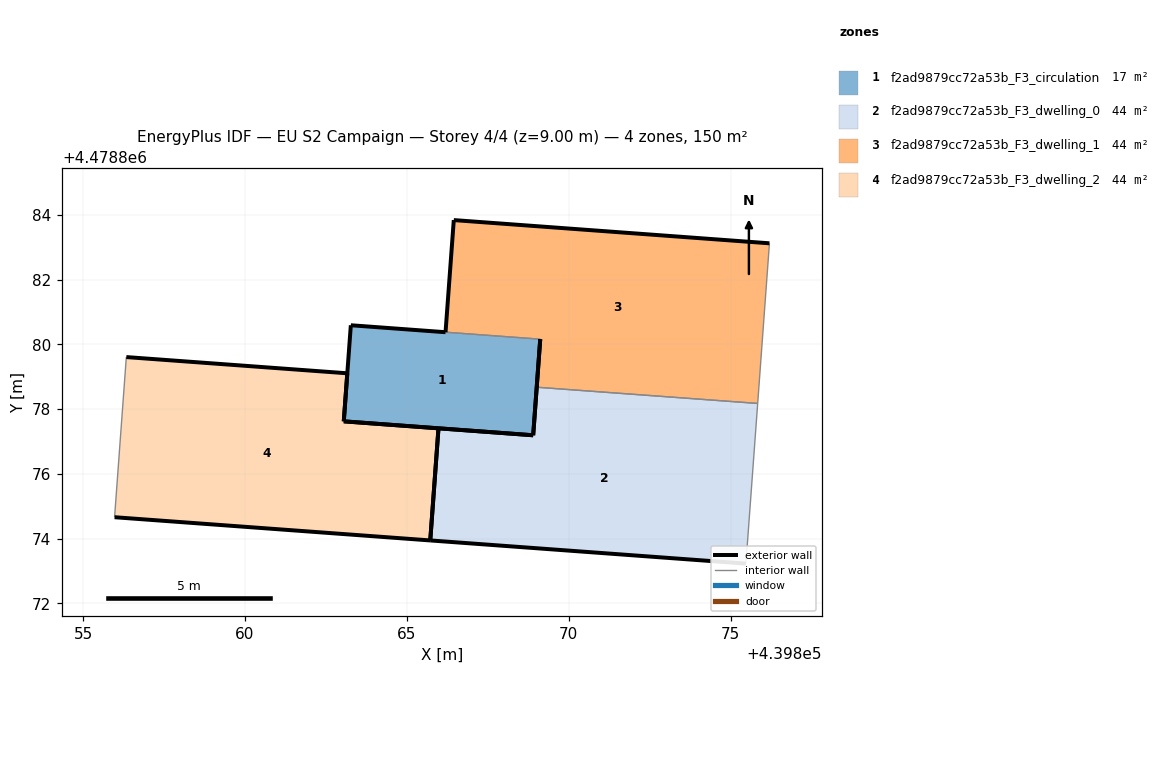
=== STOREY PLAN SPEC (per zone: floor XY polygon, exterior-wall plan segments, windows/doors) ===
zone 1: f2ad9879cc72a53b_F3_circulation  (17.5 m²)
  floor: (439868.90, 4478877.19) (439869.12, 4478880.16) (439863.27, 4478880.59) (439863.05, 4478877.62)
  exterior wall: (439869.12, 4478880.16) – (439868.90, 4478877.19)  [3.0 m]
  exterior wall: (439868.90, 4478877.19) – (439863.05, 4478877.62)  [5.9 m]
  exterior wall: (439863.05, 4478877.62) – (439863.27, 4478880.59)  [3.0 m]
  exterior wall: (439863.27, 4478880.59) – (439866.20, 4478880.37)  [2.9 m]
  interior walls: 1
zone 2: f2ad9879cc72a53b_F3_dwelling_0  (44.1 m²)
  floor: (439875.47, 4478873.23) (439875.84, 4478878.17) (439869.01, 4478878.67) (439868.90, 4478877.19) (439865.98, 4478877.41) (439865.72, 4478873.94)
  exterior wall: (439865.98, 4478877.41) – (439868.90, 4478877.19)  [2.9 m]
  exterior wall: (439868.90, 4478877.19) – (439869.01, 4478878.67)  [1.5 m]
  exterior wall: (439875.47, 4478873.23) – (439865.72, 4478873.94)  [9.8 m]
  exterior wall: (439865.72, 4478873.94) – (439865.98, 4478877.41)  [3.5 m]
  interior walls: 2
zone 3: f2ad9879cc72a53b_F3_dwelling_1  (44.1 m²)
  floor: (439875.84, 4478878.17) (439876.20, 4478883.12) (439866.45, 4478883.84) (439866.20, 4478880.37) (439869.12, 4478880.16) (439869.01, 4478878.67)
  exterior wall: (439866.20, 4478880.37) – (439866.45, 4478883.84)  [3.5 m]
  exterior wall: (439866.45, 4478883.84) – (439876.20, 4478883.12)  [9.8 m]
  exterior wall: (439869.01, 4478878.67) – (439869.12, 4478880.16)  [1.5 m]
  interior walls: 3
zone 4: f2ad9879cc72a53b_F3_dwelling_2  (44.1 m²)
  floor: (439865.72, 4478873.94) (439865.98, 4478877.41) (439863.05, 4478877.62) (439863.16, 4478879.11) (439856.34, 4478879.61) (439855.97, 4478874.66)
  exterior wall: (439863.16, 4478879.11) – (439863.05, 4478877.62)  [1.5 m]
  exterior wall: (439863.05, 4478877.62) – (439865.98, 4478877.41)  [2.9 m]
  exterior wall: (439865.72, 4478873.94) – (439855.97, 4478874.66)  [9.8 m]
  exterior wall: (439856.34, 4478879.61) – (439863.16, 4478879.11)  [6.8 m]
  exterior wall: (439865.98, 4478877.41) – (439865.72, 4478873.94)  [3.5 m]
  interior walls: 1

=== DERIVED (storey summary) ===
Building: EU S2 Campaign
Storey: 4 of 4  (floor level z = 9.00 m)
Storey gross floor area: 149.8 m²
Zones on this storey: 4
  - f2ad9879cc72a53b_F3_circulation: floor 17.5 m²; exterior wall 14.8 m (44.3 m²); WWR 0.0%
  - f2ad9879cc72a53b_F3_dwelling_0: floor 44.1 m²; exterior wall 17.7 m (53.0 m²); WWR 0.0%
  - f2ad9879cc72a53b_F3_dwelling_1: floor 44.1 m²; exterior wall 14.7 m (44.2 m²); WWR 0.0%
  - f2ad9879cc72a53b_F3_dwelling_2: floor 44.1 m²; exterior wall 24.5 m (73.5 m²); WWR 0.0%
Zone adjacency (shared interzone walls):
  - f2ad9879cc72a53b_F3_circulation ↔ f2ad9879cc72a53b_F3_dwelling_1
  - f2ad9879cc72a53b_F3_dwelling_0 ↔ f2ad9879cc72a53b_F3_dwelling_1